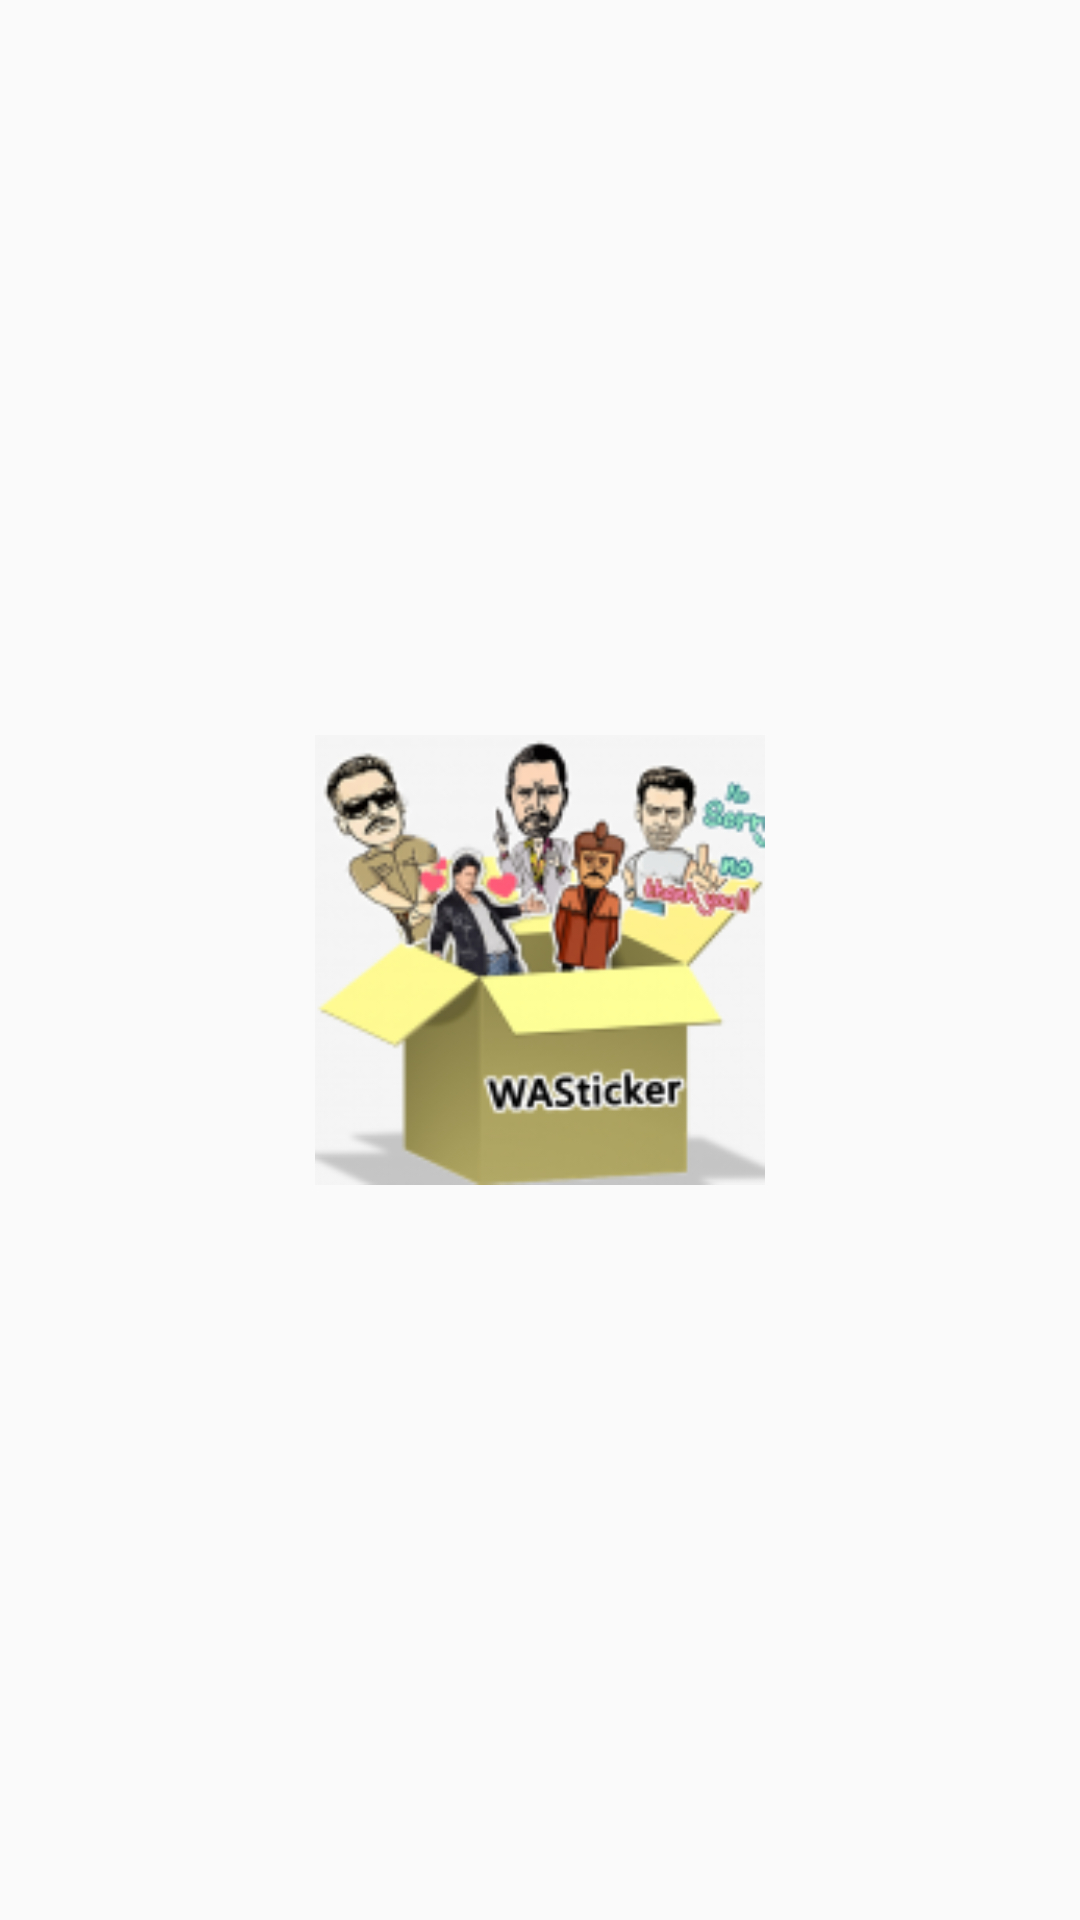

Here is an Android app screen rendered from its layout file. Give the layout XML and the strings, colors and styles it references.
<!-- AndroidManifest.xml: application theme AppTheme -->
<!-- res/layout/activity_spalsh.xml -->
<?xml version="1.0" encoding="utf-8"?>

<androidx.constraintlayout.widget.ConstraintLayout xmlns:android="http://schemas.android.com/apk/res/android"
    xmlns:app="http://schemas.android.com/apk/res-auto"
    xmlns:tools="http://schemas.android.com/tools"
    android:layout_width="match_parent"
    android:layout_height="match_parent"
    tools:context="wastickerwhtspppack.allactorsandactress.bollywoodwasticker.activitys.SpalshActivity">


    <ImageView
        android:id="@+id/logo"
        android:layout_width="150dp"
        android:layout_height="150dp"
        android:src="@mipmap/ic_launcher"
        app:layout_constraintBottom_toBottomOf="parent"
        app:layout_constraintLeft_toLeftOf="parent"
        app:layout_constraintRight_toRightOf="parent"
        app:layout_constraintTop_toTopOf="parent" />

</androidx.constraintlayout.widget.ConstraintLayout>
<!-- resources referenced by this layout -->
<resources>
  <!-- mipmap ic_launcher: png bitmap (mipmap-hdpi, 9263 bytes) -->
  <style name="AppTheme" parent="Theme.AppCompat.Light">
          
          <item name="colorPrimary">@color/colorPrimary</item>
          <item name="colorPrimaryDark">@color/colorPrimaryDark</item>
          <item name="colorAccent">@color/colorAccent</item>
          <item name="actionBarTheme">@style/MyApp.ActionBarTheme</item>
      </style>
  <color name="colorPrimary">@android:color/transparent</color>
  <color name="colorPrimaryDark">#292829</color>
  <color name="colorAccent">#4e4d4e</color>
  <style name="MyApp.ActionBarTheme" parent="@style/ThemeOverlay.AppCompat.ActionBar">
          <item name="colorControlNormal">@color/actionBarArrowColor</item>
      </style>
  <color name="actionBarArrowColor">@color/colorAccent</color>
</resources>
